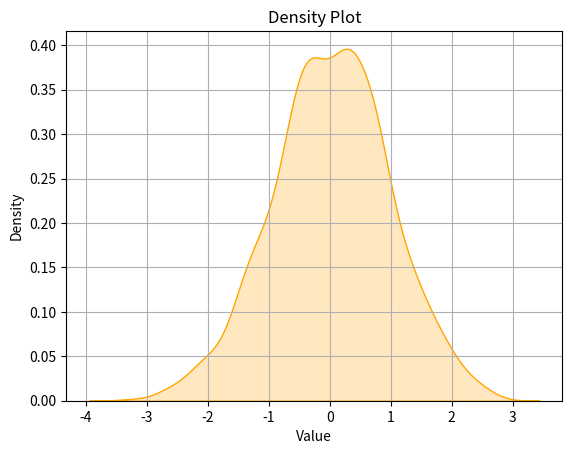

The matplotlib source for this figure:
import seaborn as sns
import numpy as np
import matplotlib.pyplot as plt


# Generating random data for demonstration
data = np.random.randn(1000)  # Generating 1000 random numbers from a standard normal distribution

# Creating a density plot using Kernel Density Estimation (KDE)
sns.kdeplot(data, shade=True, color='orange')  # Plotting the KDE plot
plt.title('Density Plot')  # Adding a title
plt.xlabel('Value')         # Adding label to x-axis
plt.ylabel('Density')       # Adding label to y-axis
plt.grid(True)              # Adding grid lines
plt.show()
